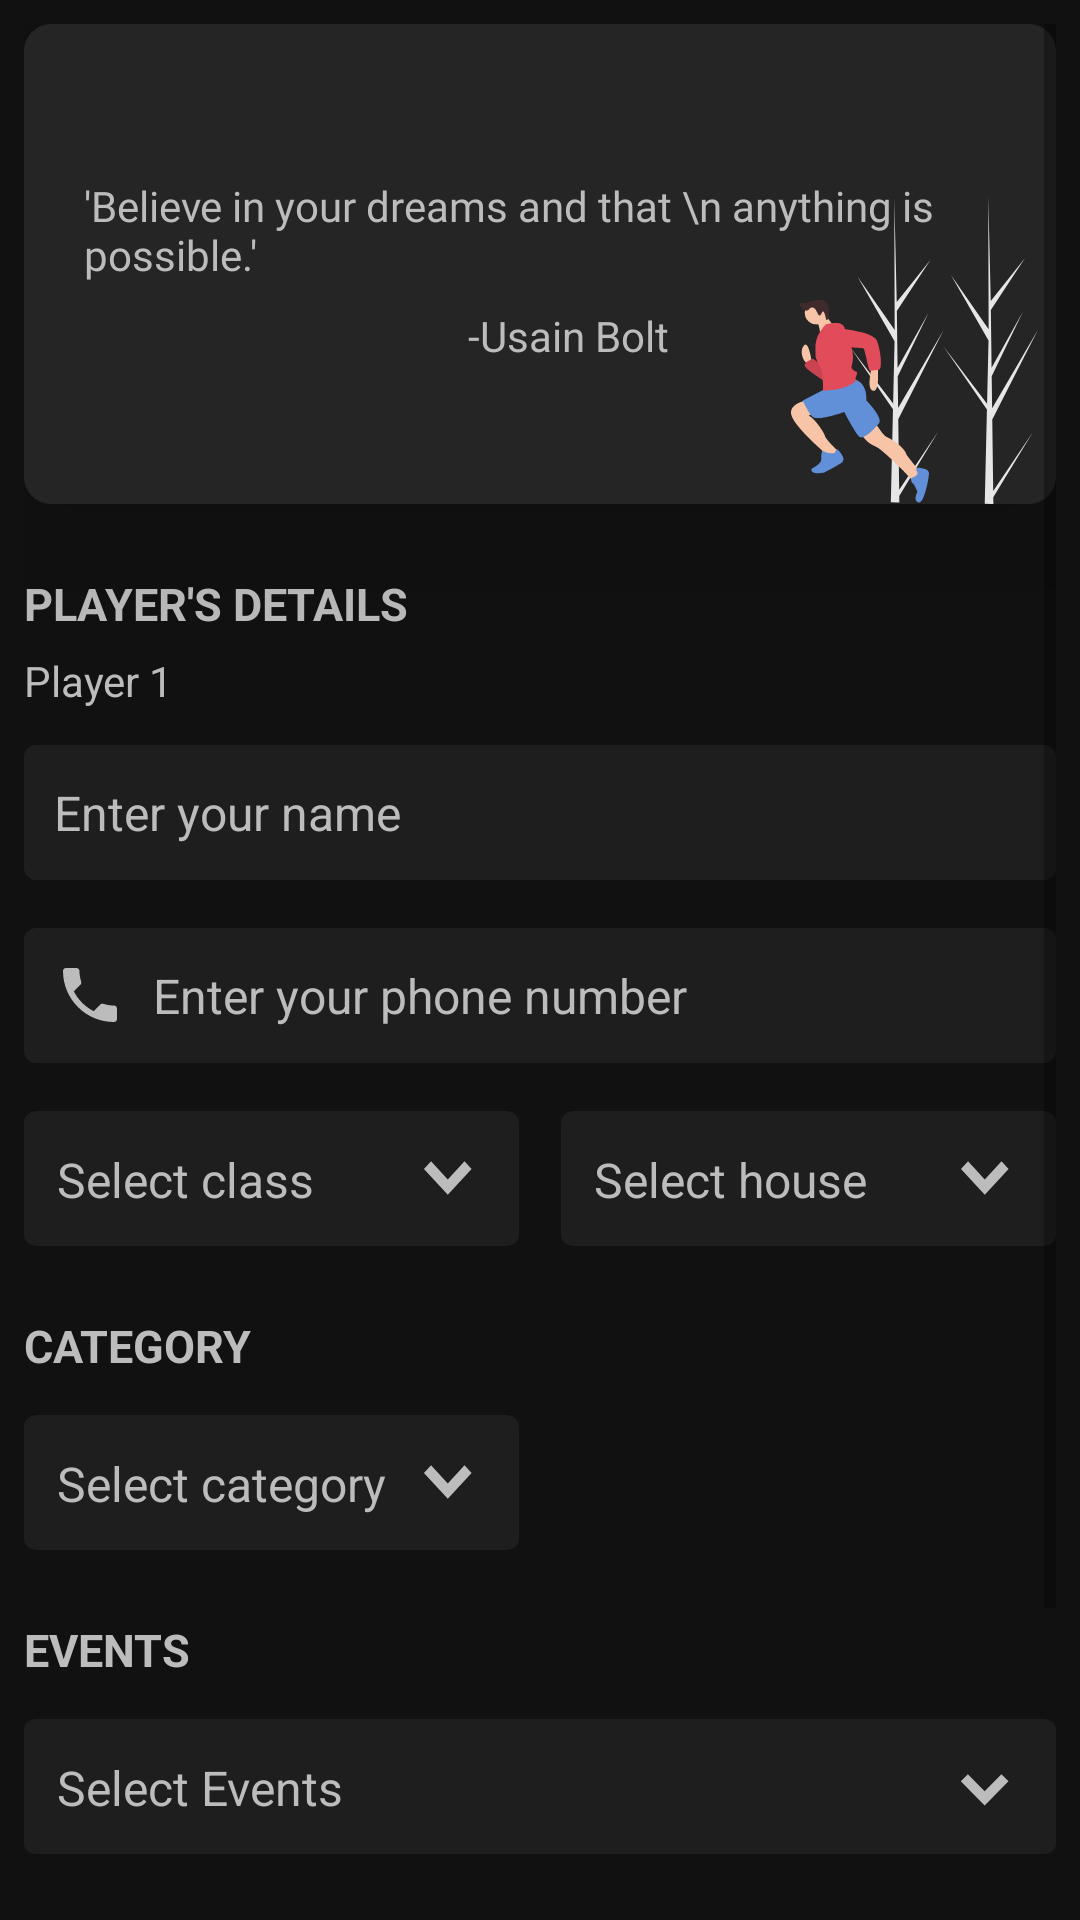

Android layout source for this screen:
<!-- AndroidManifest.xml: application theme Theme.Sportszilla -->
<!-- res/layout/fragment_trackevent_solo.xml -->
<?xml version="1.0" encoding="utf-8"?>
<FrameLayout xmlns:android="http://schemas.android.com/apk/res/android"
    xmlns:tools="http://schemas.android.com/tools"
    android:layout_width="match_parent"
    android:layout_height="match_parent"
    tools:context=".trackevent_solo">

   <ScrollView
       android:layout_width="match_parent"
       android:layout_height="match_parent"
       android:padding="8dp"
       android:background="@color/backgroundColor">

       <LinearLayout
           android:layout_width="match_parent"
           android:layout_height="match_parent"
           android:orientation="vertical">

           
           <RelativeLayout
               android:layout_width="match_parent"
               android:layout_height="160dp"
               android:background="@drawable/quote_container"
               android:elevation="30dp"
               android:paddingLeft="20dp"
               android:paddingTop="35dp"
               android:paddingRight="6dp">

               <TextView
                   android:layout_marginTop="16dp"
                   android:id="@+id/quote"
                   android:layout_width="wrap_content"
                   android:layout_height="wrap_content"
                   android:fontFamily="@font/segoe_italic"
                   android:text="'Believe in your dreams and that \n anything is possible.'"
                   android:textColor="@color/textColor" />

               <TextView
                   android:layout_width="wrap_content"
                   android:layout_height="wrap_content"
                   android:layout_below="@+id/quote"
                   android:layout_marginLeft="128dp"
                   android:layout_marginTop="8dp"
                   android:text="-Usain Bolt"
                   android:textColor="@color/textColor" />

               <ImageView
                   android:layout_width="wrap_content"
                   android:layout_height="wrap_content"
                   android:layout_alignParentEnd="true"
                   android:layout_alignParentRight="true"
                   android:layout_alignParentBottom="true"
                   android:src="@drawable/illustration" />

           </RelativeLayout>


           

           <TextView
               android:layout_width="wrap_content"
               android:layout_height="wrap_content"
               android:layout_marginTop="23dp"
               android:text="PLAYER'S DETAILS"
               android:textColor="@color/textColor"
               android:textSize="15dp"
               android:textStyle="bold" />

           <TextView
               android:layout_width="wrap_content"
               android:layout_height="wrap_content"
               android:layout_marginTop="6dp"
               android:text="Player 1"
               android:textColor="@color/textColor"
               android:textSize="14dp" />

           <EditText
               android:layout_width="match_parent"
               android:layout_height="45dp"
               android:textColor="@color/textColor"
               android:textColorHint="@color/textColor"
               android:layout_marginTop="12dp"
               android:background="@drawable/edittext_bg"
               android:drawableStart="@drawable/user_icon"
               android:drawableLeft="@drawable/user_icon"
               android:drawablePadding="9dp"
               android:hint="Enter your name"

               android:inputType="text"
               android:padding="10dp"
               android:textSize="16sp" />

           <EditText

               android:layout_width="match_parent"
               android:layout_height="45dp"
               android:layout_marginTop="16dp"
               android:textColor="@color/textColor"
               android:textColorHint="@color/textColor"
               android:background="@drawable/edittext_bg"
               android:drawableStart="@drawable/edittext_phone"
               android:drawableLeft="@drawable/edittext_phone"
               android:drawablePadding="9dp"
               android:hint="Enter your phone number"
               android:inputType="phone"
               android:padding="10dp"
               android:textSize="16sp" />

           <RelativeLayout
               android:layout_width="match_parent"
               android:layout_height="45dp"
               android:layout_marginTop="16dp"
               android:background="@color/backgroundColor">

               <TextView
                   android:id="@+id/track_class_solo"
                   android:layout_width="165dp"
                   android:layout_height="match_parent"
                   android:background="@drawable/dropdown_1"
                   android:hint="Select class"
                   android:textColor="@color/textColor"
                   android:textColorHint="@color/textColor"
                   android:paddingLeft="11dp"
                   android:onClick="track_select_class_solo"
                   android:paddingTop="12dp"
                   android:textSize="16sp"
                   tools:ignore="OnClick" />

               <TextView
                   android:id="@+id/track_house_solo"
                   android:layout_width="165dp"
                   android:textColor="@color/textColor"
                   android:textColorHint="@color/textColor"
                   android:layout_height="match_parent"
                   android:layout_alignParentEnd="true"
                   android:layout_alignParentRight="true"
                   android:background="@drawable/dropdown_1"
                   android:drawablePadding="8dp"
                   android:hint="Select house"
                   android:paddingLeft="11dp"
                   android:paddingTop="12dp"
                   android:paddingRight="9dp"
                   android:onClick="track_select_house_solo"
                   android:textSize="16sp"
                   tools:ignore="OnClick" />
           </RelativeLayout>

           <TextView
               android:layout_width="wrap_content"
               android:layout_height="wrap_content"
               android:layout_marginTop="23dp"
               android:text="CATEGORY"
               android:textColor="@color/textColor"
               android:textSize="15dp"
               android:textStyle="bold" />

           <TextView
               android:id="@+id/track_category_solo"
               android:layout_width="165dp"
               android:layout_height="45dp"
               android:layout_alignParentEnd="true"
               android:textColor="@color/textColor"
               android:textColorHint="@color/textColor"
               android:layout_alignParentRight="true"
               android:layout_marginTop="13dp"
               android:background="@drawable/dropdown_1"
               android:drawablePadding="8dp"
               android:hint="Select category"
               android:onClick="track_category_solo"
               android:paddingLeft="11dp"
               android:paddingTop="12dp"
               android:paddingRight="9dp"
               android:textSize="16sp"
               tools:ignore="OnClick" />
           <TextView
               android:layout_width="wrap_content"
               android:layout_height="wrap_content"
               android:layout_marginTop="23dp"
               android:text="EVENTS"
               android:textColor="@color/textColor"
               android:textSize="15dp"
               android:textStyle="bold" />

           <TextView
               android:id="@+id/track_events"
               android:layout_width="match_parent"
               android:layout_height="45dp"
               android:layout_alignParentEnd="true"
               android:layout_alignParentRight="true"
               android:layout_marginTop="13dp"
               android:background="@drawable/dropdown_2"
               android:textColor="@color/textColor"
               android:textColorHint="@color/textColor"
               android:drawablePadding="8dp"
               android:onClick="trackEvents"
               android:hint="@string/edittext_hint"
               android:paddingLeft="11dp"
               android:paddingTop="12dp"
               android:paddingRight="9dp"
               android:textSize="12sp"
               tools:ignore="OnClick" />
           <RelativeLayout
               android:layout_marginTop="16dp"
               android:layout_width="match_parent"
               android:layout_height="wrap_content">
               <TextView
                   android:id="@+id/event_prize"
                   android:layout_alignParentEnd="true"
                   android:layout_width="wrap_content"
                   android:layout_height="wrap_content"
                   android:text="₹0"
                   android:textColor="@color/textColor"
                   android:textSize="14sp"
                   android:layout_alignParentRight="true" />

               <TextView
                   android:layout_toLeftOf="@+id/event_prize"
                   android:layout_width="wrap_content"
                   android:layout_height="wrap_content"
                   android:text="Total Amount:  "
                   android:textColor="@color/textColor"
                   android:textStyle="bold"
                   android:textSize="14sp"
                   />

           </RelativeLayout>


           

           <TextView
               android:layout_width="wrap_content"
               android:layout_height="wrap_content"
               android:layout_marginTop="23dp"
               android:text="PAYMENT"
               android:textColor="@color/textColor"
               android:textSize="15dp"
               android:textStyle="bold" />

           <RelativeLayout
               android:layout_width="match_parent"
               android:layout_height="45dp"
               android:layout_marginTop="15dp"
               android:background="@color/backgroundColor">

               <androidx.appcompat.widget.AppCompatButton
                   android:layout_width="160dp"
                   android:layout_height="match_parent"
                   android:background="@drawable/offline_payment_button"
                   android:onClick="offlinePayment_track_solo"
                   android:text="Offline"
                   android:textAllCaps="false"
                   android:textColor="@color/blue"
                   tools:ignore="OnClick" />

               <androidx.appcompat.widget.AppCompatButton
                   android:layout_width="160dp"
                   android:layout_height="match_parent"
                   android:layout_alignParentEnd="true"
                   android:layout_alignParentRight="true"
                   android:background="@drawable/online_payment_button"
                   android:onClick="onlinepayment_track_solo"
                   android:text="Online"
                   android:textAllCaps="false"
                   android:textColor="@color/white"
                   tools:ignore="OnClick" />
               />
           </RelativeLayout>


       </LinearLayout>


















   </ScrollView>

</FrameLayout>
<!-- resources referenced by this layout -->
<resources>
  <color name="backgroundColor">#111111</color>
  <color name="blue">#618fd8</color>
  <color name="textColor">#bcbcbc</color>
  <color name="white">#FFFFFFFF</color>
  <!-- drawable dropdown_1 (drawable) -->
  <vector xmlns:android="http://schemas.android.com/apk/res/android"
      android:width="173dp"
      android:height="50dp"
      android:viewportWidth="173"
      android:viewportHeight="50">
    <path
        android:pathData="M4.644,0H168.356C170.921,0 173,1.791 173,4V46c0,2.209 -2.079,4 -4.644,4H4.644C2.079,50 0,48.209 0,46V4C0,1.791 2.079,0 4.644,0Z"
        android:fillColor="@color/editbox_bg"/>
    <path
        android:pathData="M148.112,31 L139.785,21.484 142.265,18.65l5.846,6.681L153.958,18.65l2.48,2.834Z"
        android:fillColor="#bcbcbc"/>
  </vector>
  <!-- drawable dropdown_2 (drawable) -->
  <vector xmlns:android="http://schemas.android.com/apk/res/android"
      android:width="360dp"
      android:height="53dp"
      android:viewportWidth="360"
      android:viewportHeight="53">
    <path
        android:pathData="M4,0L356,0A4,4 0,0 1,360 4L360,49A4,4 0,0 1,356 53L4,53A4,4 0,0 1,0 49L0,4A4,4 0,0 1,4 0z"
        android:fillColor="#1e1e1e"/>
    <path
        android:pathData="M335.112,34 L326.785,24.484 329.265,21.65l5.846,6.681L340.958,21.65l2.48,2.834Z"
        android:fillColor="#bcbcbc"/>
  </vector>
  <!-- drawable edittext_bg (drawable) -->
  <?xml version="1.0" encoding="utf-8"?>
  <shape xmlns:android="http://schemas.android.com/apk/res/android"
      android:shape="rectangle">
      <solid android:color="@color/editbox_bg"
          />
      <corners android:radius="4dp"/>
  
  </shape>
  <!-- drawable edittext_phone (drawable) -->
  <vector android:height="24dp" android:tint="@color/textColor"
      android:viewportHeight="24" android:viewportWidth="24"
      android:width="24dp" xmlns:android="http://schemas.android.com/apk/res/android">
      <path android:fillColor="@color/textColor" android:pathData="M6.62,10.79c1.44,2.83 3.76,5.14 6.59,6.59l2.2,-2.2c0.27,-0.27 0.67,-0.36 1.02,-0.24 1.12,0.37 2.33,0.57 3.57,0.57 0.55,0 1,0.45 1,1V20c0,0.55 -0.45,1 -1,1 -9.39,0 -17,-7.61 -17,-17 0,-0.55 0.45,-1 1,-1h3.5c0.55,0 1,0.45 1,1 0,1.25 0.2,2.45 0.57,3.57 0.11,0.35 0.03,0.74 -0.25,1.02l-2.2,2.2z"/>
  </vector>
  <!-- drawable offline_payment_button (drawable) -->
  <?xml version="1.0" encoding="utf-8"?>
  <shape xmlns:android="http://schemas.android.com/apk/res/android" android:shape="rectangle">
      <solid android:color="@color/backgroundColor"/>
      <stroke android:width="1sp"
          android:color="@color/textColor"/>
      <corners android:radius="30dp"/>
  
  </shape>
  <!-- drawable online_payment_button (drawable) -->
  <?xml version="1.0" encoding="utf-8"?>
  <shape xmlns:android="http://schemas.android.com/apk/res/android" android:shape="rectangle">
      <solid android:color="@color/blue"></solid>
      <corners android:radius="30dp">
  
      </corners>
  
  </shape>
  <!-- drawable quote_container (drawable) -->
  <?xml version="1.0" encoding="utf-8"?>
  <shape xmlns:android="http://schemas.android.com/apk/res/android" android:shape="rectangle">
      <solid android:color="@color/popUp"/>
      <corners android:radius="9dp"/>
  
  </shape>
  <string name="edittext_hint"><font size="16">Select Events</font></string>
  <color name="editbox_bg">#1e1e1e</color>
  <color name="popUp">#252525</color>
  <color name="appheader">#212121</color>
  <style name="animation">
          <item name="android:windowEnterAnimation">@android:anim/fade_in</item>
          <item name="android:windowExitAnimation">@android:anim/fade_out</item>
      </style>
  <color name="teal_200">#FF03DAC5</color>
  <color name="teal_700">#FF018786</color>
</resources>
